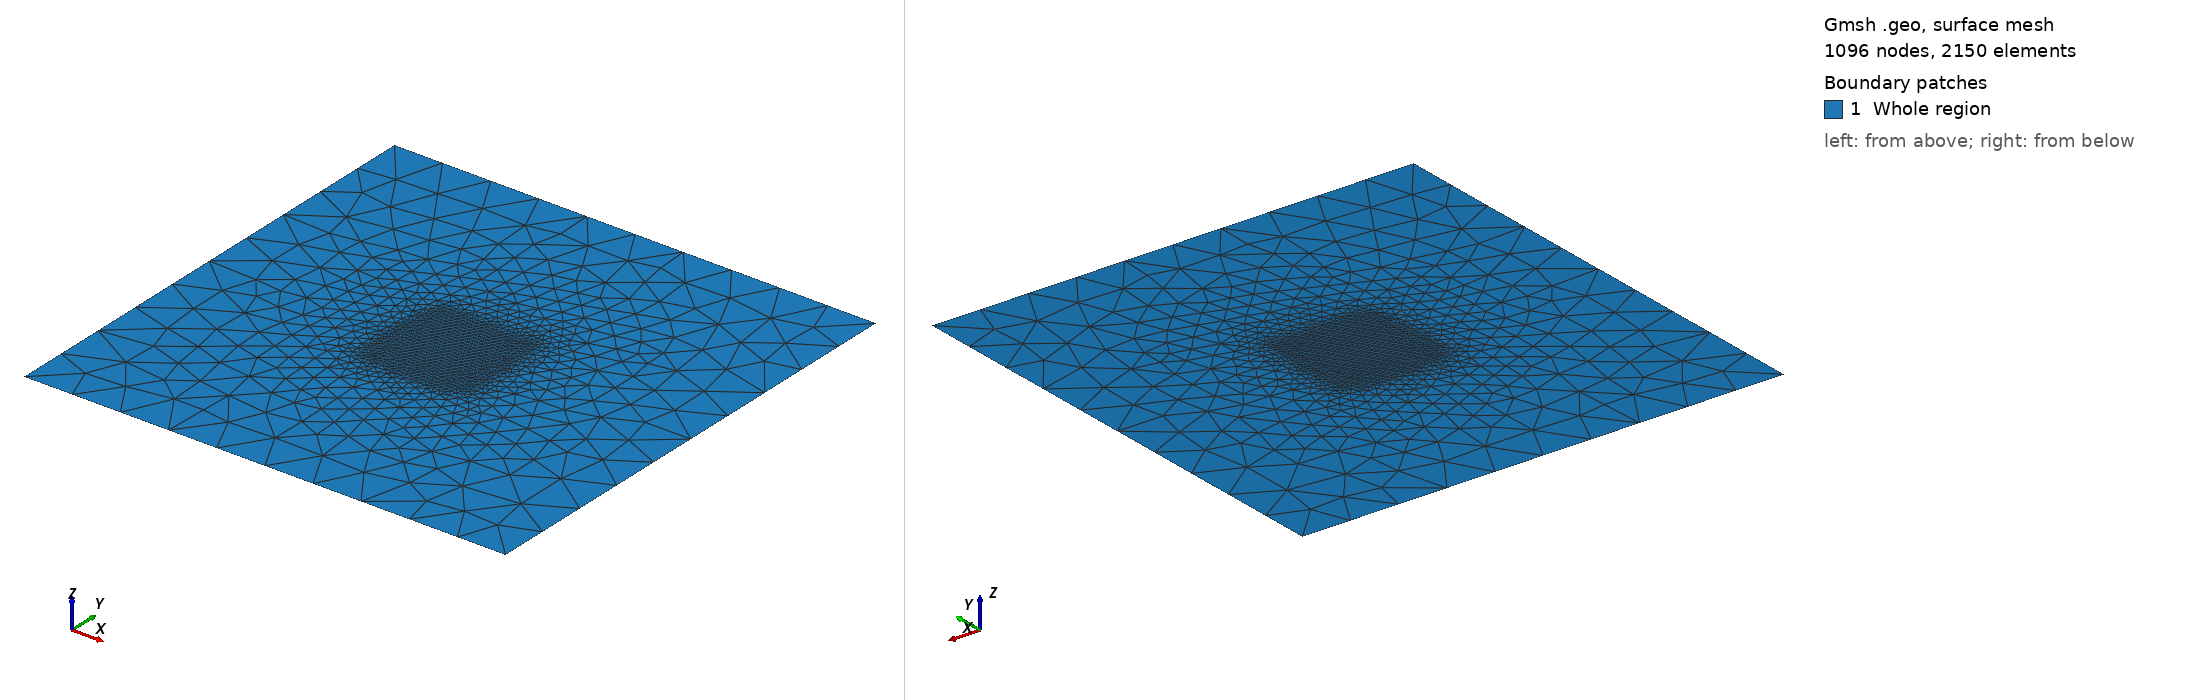

Gmsh geometry script, surface-meshed: 1096 nodes, 2150 surface elements. Boundary patches (legend numbers): 1 Whole region. Left view from above one corner, right view from below the opposite corner. Legend entries are the model's physical surfaces. The drawing asked Gmsh for element sizes between 1% and 20% of the model's largest extent; the script's own settings can give other sizes.

=== center-refined-rect.geo (drawn) ===
// Square with refined patch in the middle

outer_lc = 1e-1;
inner_lc = 1e-2;

Point(1) = {0, 0, 0, outer_lc};
Point(2) = {1, 0, 0, outer_lc};
Point(3) = {1, 1, 0, outer_lc};
Point(4) = {0, 1, 0, outer_lc};

Point(5) = {0.4, 0.4, 0, inner_lc};
Point(6) = {0.6, 0.4, 0, inner_lc};
Point(7) = {0.6, 0.6, 0, inner_lc};
Point(8) = {0.4, 0.6, 0, inner_lc};

Line(1) = {1, 2};
Line(2) = {2, 3};
Line(3) = {3, 4};
Line(4) = {4, 1};
Line Loop(5) = {1, 2, 3, 4};

Line(6) = {5, 6};
Line(7) = {6, 7};
Line(8) = {7, 8};
Line(9) = {8, 5};
Line Loop(10) = {6, 7, 8, 9};

Plane Surface(11) = {5, 10};
Plane Surface(12) = {10};

Physical Line("dirichlet-boundary") = {1, 3};
Physical Line("third-kind-boundary") = {2, 4};
Physical Surface("Whole region") = {11, 12};
